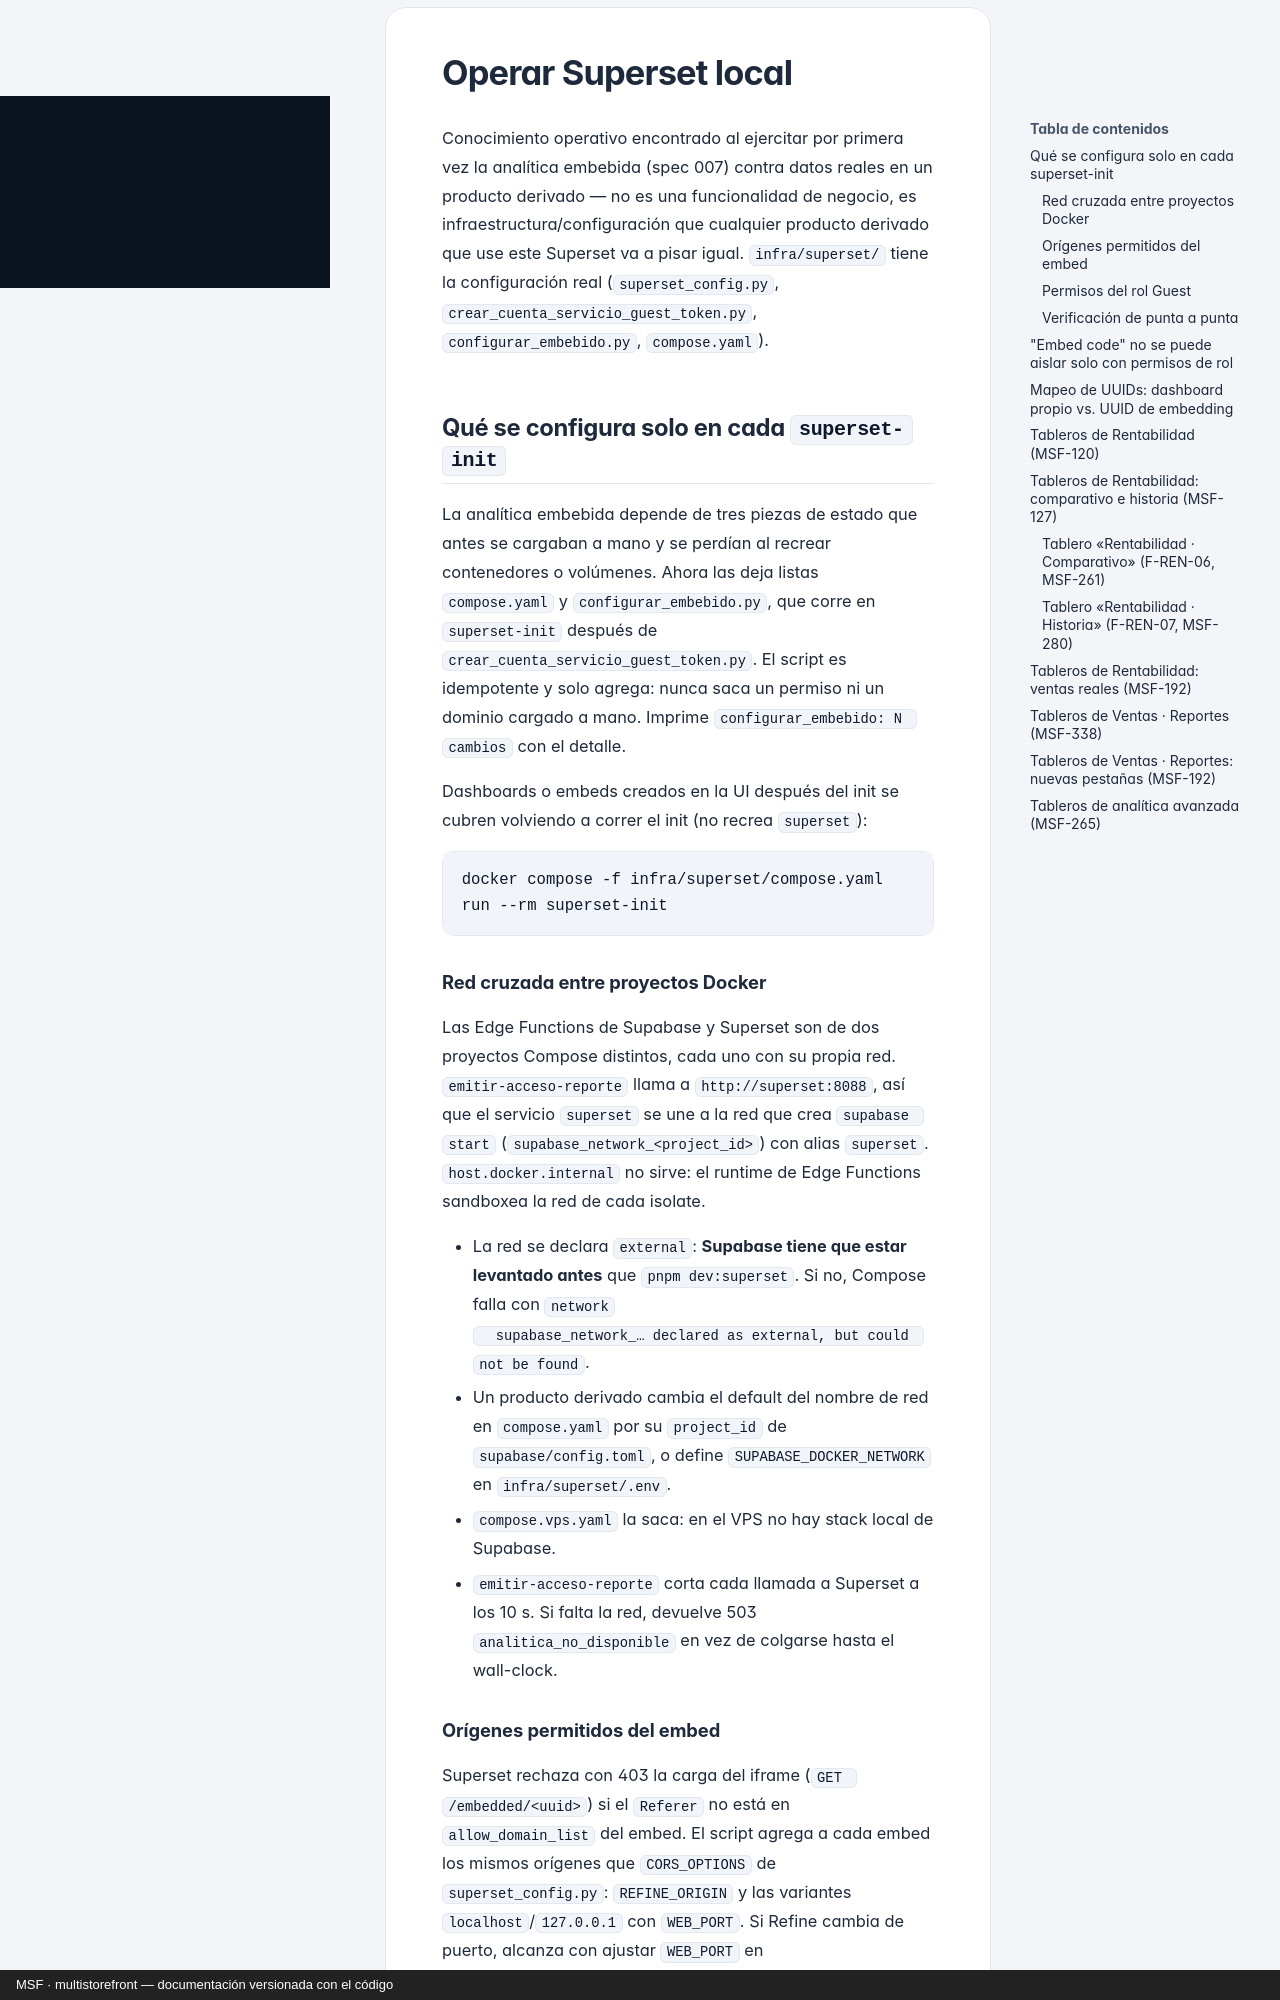

repository: nicolasjones/multistorefront-meli · page: operar-superset/index.html · generator: mkdocs · copyright: MSF · multistorefront — documentación versionada con el código

---
owner: tecnico
sources:
  - specs
---

# Operar Superset local

Conocimiento operativo encontrado al ejercitar por primera vez la analítica
embebida (spec 007) contra datos reales en un producto derivado — no es una
funcionalidad de negocio, es infraestructura/configuración que cualquier
producto derivado que use este Superset va a pisar igual. `infra/superset/`
tiene la configuración real (`superset_config.py`,
`crear_cuenta_servicio_guest_token.py`, `configurar_embebido.py`,
`compose.yaml`).

## Qué se configura solo en cada `superset-init`

La analítica embebida depende de tres piezas de estado que antes se cargaban
a mano y se perdían al recrear contenedores o volúmenes. Ahora las deja
listas `compose.yaml` y `configurar_embebido.py`, que corre en
`superset-init` después de `crear_cuenta_servicio_guest_token.py`. El script
es idempotente y solo agrega: nunca saca un permiso ni un dominio cargado a
mano. Imprime `configurar_embebido: N cambios` con el detalle.

Dashboards o embeds creados en la UI después del init se cubren volviendo a
correr el init (no recrea `superset`):

```sh
docker compose -f infra/superset/compose.yaml run --rm superset-init
```

### Red cruzada entre proyectos Docker

Las Edge Functions de Supabase y Superset son de dos proyectos Compose
distintos, cada uno con su propia red. `emitir-acceso-reporte` llama a
`http://superset:8088`, así que el servicio `superset` se une a la red que
crea `supabase start` (`supabase_network_<project_id>`) con alias
`superset`. `host.docker.internal` no sirve: el runtime de Edge Functions
sandboxea la red de cada isolate.

- La red se declara `external`: **Supabase tiene que estar levantado antes**
  que `pnpm dev:superset`. Si no, Compose falla con `network
  supabase_network_… declared as external, but could not be found`.
- Un producto derivado cambia el default del nombre de red en
  `compose.yaml` por su `project_id` de `supabase/config.toml`, o define
  `SUPABASE_DOCKER_NETWORK` en `infra/superset/.env`.
- `compose.vps.yaml` la saca: en el VPS no hay stack local de Supabase.
- `emitir-acceso-reporte` corta cada llamada a Superset a los 10 s. Si falta
  la red, devuelve 503 `analitica_no_disponible` en vez de colgarse hasta el
  wall-clock.
